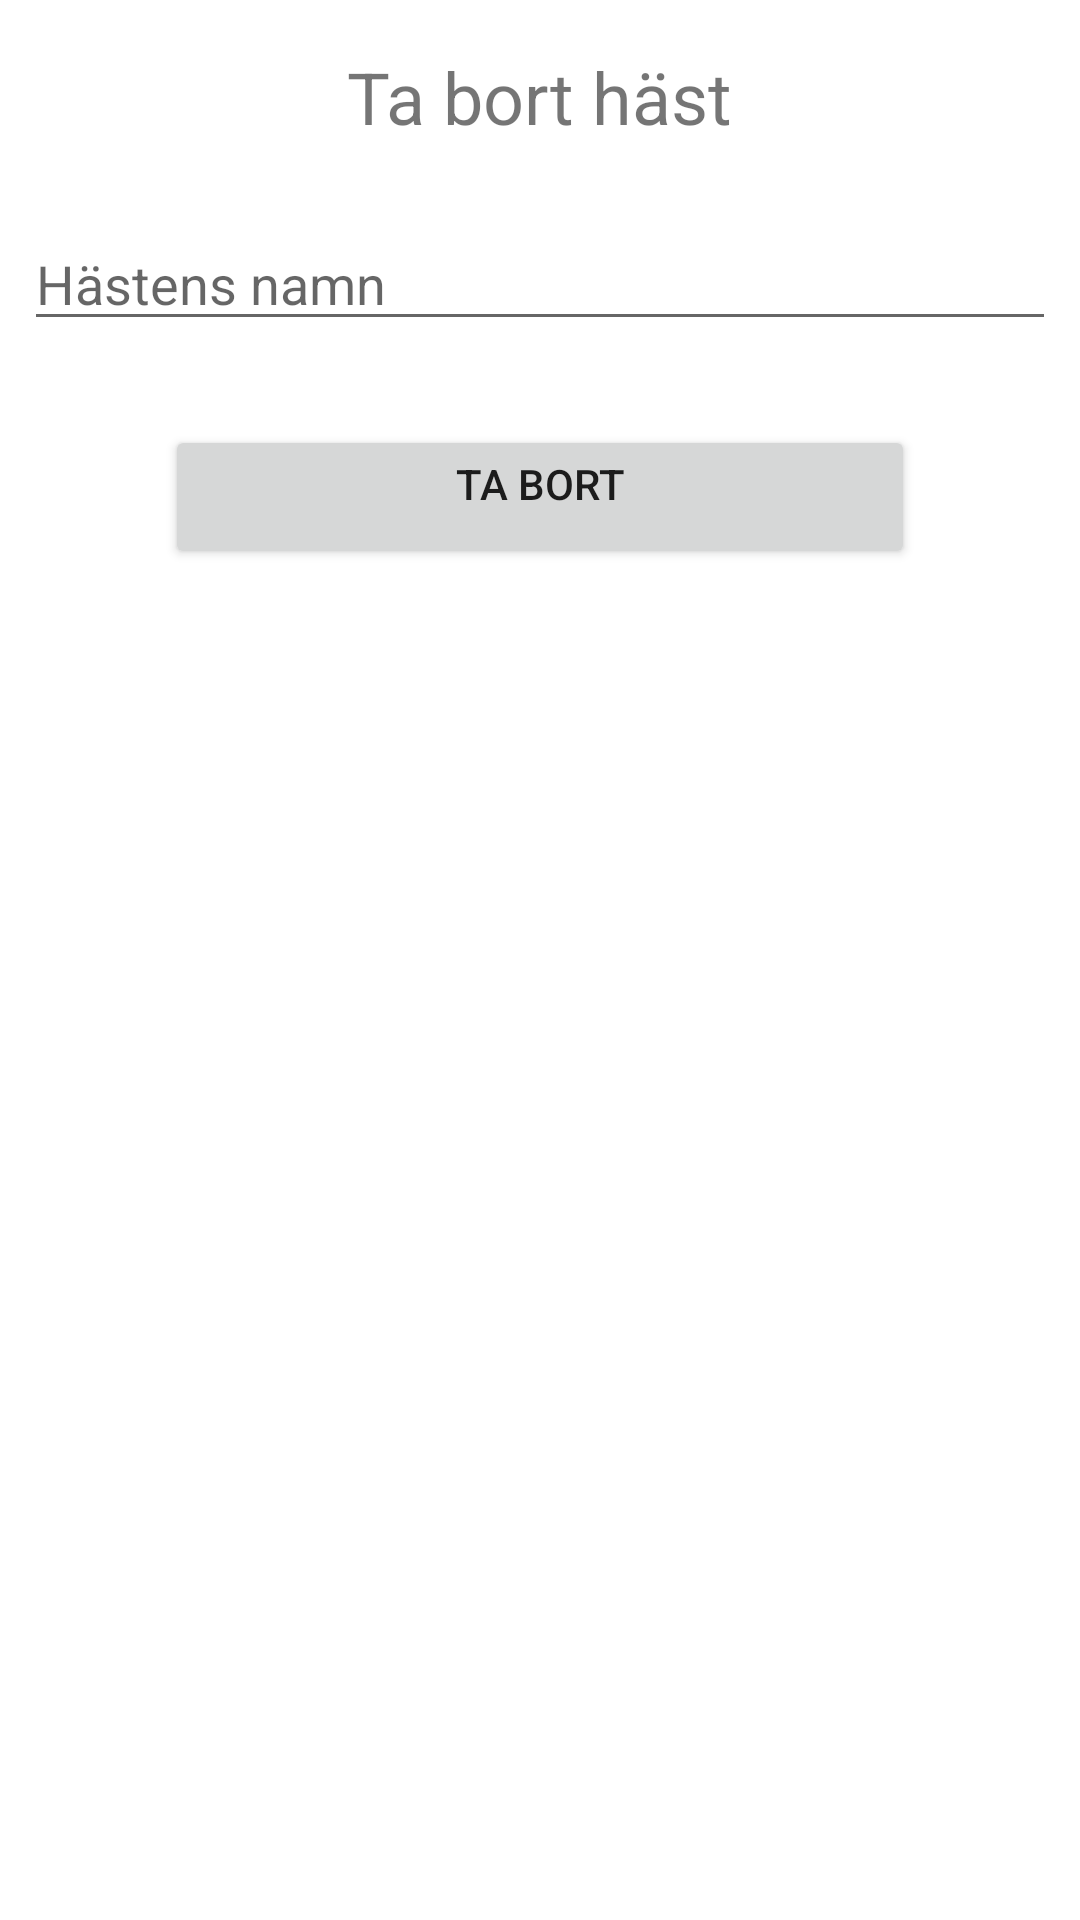

Here is an Android app screen rendered from its layout file. Give the layout XML and the strings, colors and styles it references.
<!-- AndroidManifest.xml: application theme Theme.Tenta_2_2022_DU -->
<!-- res/layout/activity_delete_horse.xml -->
<?xml version="1.0" encoding="utf-8"?>
<LinearLayout xmlns:android="http://schemas.android.com/apk/res/android"
    xmlns:app="http://schemas.android.com/apk/res-auto"
    xmlns:tools="http://schemas.android.com/tools"
    android:layout_width="match_parent"
    android:layout_height="match_parent"
    android:orientation="vertical"
    tools:context=".DeleteHorse">

    <TextView
        android:id="@+id/txt_title"
        android:text="@string/str_deleteHorse"
        style="@style/txt_title"/>

    <EditText
        android:id="@+id/txt_searchName"
        android:hint="@string/str_horseName"
        style="@style/edit_text" />

    <Button
        android:id="@+id/btn_delete"
        android:onClick="btnDelete"
        android:text="@string/str_delete"
        style="@style/button" />

</LinearLayout>
<!-- resources referenced by this layout -->
<resources>
  <string name="str_delete">Ta bort</string>
  <string name="str_deleteHorse">Ta bort häst</string>
  <string name="str_horseName">Hästens namn</string>
  <style name="button">
          <item name="android:layout_width">250dp</item>
          <item name="android:layout_height">wrap_content</item>
          <item name="android:layout_gravity">center</item>
          <item name="android:layout_marginTop">20dp</item>
          <item name="android:gravity">center_horizontal</item>
      </style>
  <style name="edit_text">
          <item name="android:layout_width">match_parent</item>
          <item name="android:layout_height">wrap_content</item>
          <item name="android:inputType">text</item>
          <item name="android:layout_margin">8dp</item>
      </style>
  <style name="txt_title">
          <item name="android:layout_width">wrap_content</item>
          <item name="android:layout_height">wrap_content</item>
          <item name="android:textSize">24sp</item>
          <item name="android:layout_margin">16dp</item>
          <item name="android:layout_gravity">center</item>
      </style>
  <style name="Theme.Tenta_2_2022_DU" parent="Theme.MaterialComponents.DayNight.DarkActionBar">
          
          <item name="colorPrimary">@color/purple_500</item>
          <item name="colorPrimaryVariant">@color/purple_700</item>
          <item name="colorOnPrimary">@color/white</item>
          
          <item name="colorSecondary">@color/teal_200</item>
          <item name="colorSecondaryVariant">@color/teal_700</item>
          <item name="colorOnSecondary">@color/black</item>
          
          <item name="android:statusBarColor" tools:targetApi="l">?attr/colorPrimaryVariant</item>
          
      </style>
  <!-- not gathered from this repository: default colours our renderer supplied (Android Studio template values) -->
  <color name="purple_500">#FF6200EE</color>
  <color name="purple_700">#FF3700B3</color>
  <color name="teal_200">#FF03DAC5</color>
  <color name="teal_700">#FF018786</color>
  <color name="black">#FF000000</color>
  <color name="white">#FFFFFFFF</color>
</resources>
